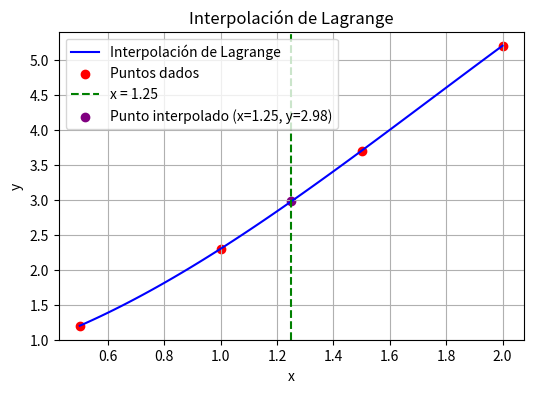
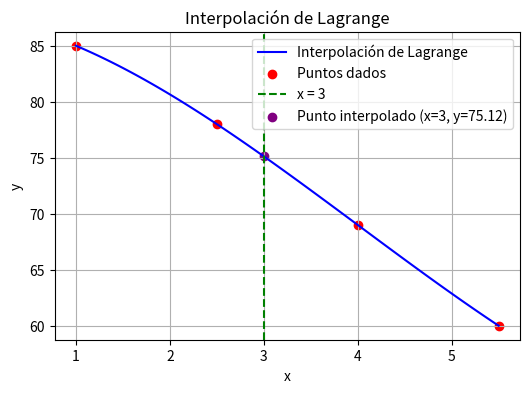
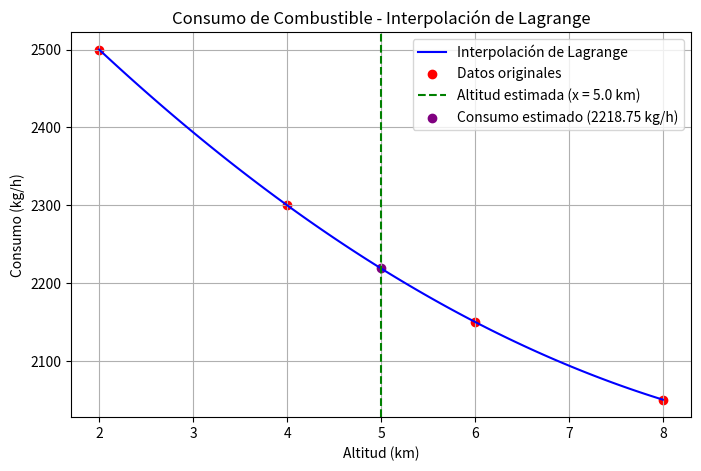

Recreate these plots in Python, in order.
"Ejercicio 1"
import numpy as np
import matplotlib.pyplot as plt

# Definición de los puntos de interpolación
x_points = np.array([0.5, 1, 1.5, 2])
y_points = np.array([1.2, 2.3, 3.7, 5.2])

# Función de interpolación de Lagrange
def lagrange_interpolation(x, x_points, y_points):
    n = len(x_points)
    result = 0
    for i in range(n):
        term = y_points[i]
        for j in range(n):
            if i != j:
                term *= (x - x_points[j]) / (x_points[i] - x_points[j])
        result += term
    return result

# Evaluar la interpolación en un valor específico
x_target = 1.25
y_target = lagrange_interpolation(x_target, x_points, y_points)
print(f"La deformación esperada en x = {x_target} es y = {y_target:.2f}")

# Puntos para graficar la interpolación
x_values = np.linspace(min(x_points), max(x_points), 100)
y_values = [lagrange_interpolation(x, x_points, y_points) for x in x_values]

# Graficar los puntos y la interpolación
plt.figure(figsize=(6,4))
plt.plot(x_values, y_values, label="Interpolación de Lagrange", color="blue")
plt.scatter(x_points, y_points, color="red", label="Puntos dados")
plt.axvline(x=x_target, color="green", linestyle="--", label=f"x = {x_target}")
plt.scatter([x_target], [y_target], color="purple", label=f"Punto interpolado (x={x_target}, y={y_target:.2f})")
plt.xlabel("x")
plt.ylabel("y")
plt.title("Interpolación de Lagrange")
plt.legend()
plt.grid(True)
plt.savefig("lagrange_interpolacion.png")
plt.show()

"Ejercicio 2"

import numpy as np
import matplotlib.pyplot as plt

# Definición de los puntos de interpolación
x_points = np.array([1, 2.5, 4, 5.5])
y_points = np.array([85, 78, 69, 60])

# Función de interpolación de Lagrange
def lagrange_interpolation(x, x_points, y_points):
    n = len(x_points)
    result = 0
    for i in range(n):
        term = y_points[i]
        for j in range(n):
            if i != j:
                term *= (x - x_points[j]) / (x_points[i] - x_points[j])
        result += term
    return result

# Evaluar la interpolación en un valor específico
x_target = 3
y_target = lagrange_interpolation(x_target, x_points, y_points)
print(f"La deformación esperada en x = {x_target} es y = {y_target:.2f}")

# Puntos para graficar la interpolación
x_values = np.linspace(min(x_points), max(x_points), 100)
y_values = [lagrange_interpolation(x, x_points, y_points) for x in x_values]

# Graficar los puntos y la interpolación
plt.figure(figsize=(6,4))
plt.plot(x_values, y_values, label="Interpolación de Lagrange", color="blue")
plt.scatter(x_points, y_points, color="red", label="Puntos dados")
plt.axvline(x=x_target, color="green", linestyle="--", label=f"x = {x_target}")
plt.scatter([x_target], [y_target], color="purple", label=f"Punto interpolado (x={x_target}, y={y_target:.2f})")
plt.xlabel("x")
plt.ylabel("y")
plt.title("Interpolación de Lagrange")
plt.legend()
plt.grid(True)
plt.savefig("lagrange_interpolacion.png")
plt.show()

"Ejercicio 3"

import numpy as np
import matplotlib.pyplot as plt

# Datos de altitud (km) y consumo (kg/h)
x_points = np.array([2.0, 4.0, 6.0, 8.0])
y_points = np.array([2500, 2300, 2150, 2050])

# Función de interpolación de Lagrange
def lagrange_interpolation(x, x_points, y_points):
    n = len(x_points)
    result = 0
    for i in range(n):
        term = y_points[i]
        for j in range(n):
            if i != j:
                term *= (x - x_points[j]) / (x_points[i] - x_points[j])
        result += term
    return result

# Estimar el consumo a una altitud de 5 km
x_target = 5.0
y_target = lagrange_interpolation(x_target, x_points, y_points)
print(f"El consumo estimado a una altitud de {x_target} km es {y_target:.2f} kg/h")

# Generar datos para graficar la interpolación
x_values = np.linspace(min(x_points), max(x_points), 100)
y_values = [lagrange_interpolation(x, x_points, y_points) for x in x_values]

# Graficar los datos originales y la interpolación
plt.figure(figsize=(8, 5))
plt.plot(x_values, y_values, label="Interpolación de Lagrange", color="blue")
plt.scatter(x_points, y_points, color="red", label="Datos originales")
plt.axvline(x=x_target, color="green", linestyle="--", label=f"Altitud estimada (x = {x_target} km)")
plt.scatter([x_target], [y_target], color="purple", label=f"Consumo estimado ({y_target:.2f} kg/h)")
plt.xlabel("Altitud (km)")
plt.ylabel("Consumo (kg/h)")
plt.title("Consumo de Combustible - Interpolación de Lagrange")
plt.legend()
plt.grid(True)
plt.savefig("consumo_combustible.png")
plt.show()
